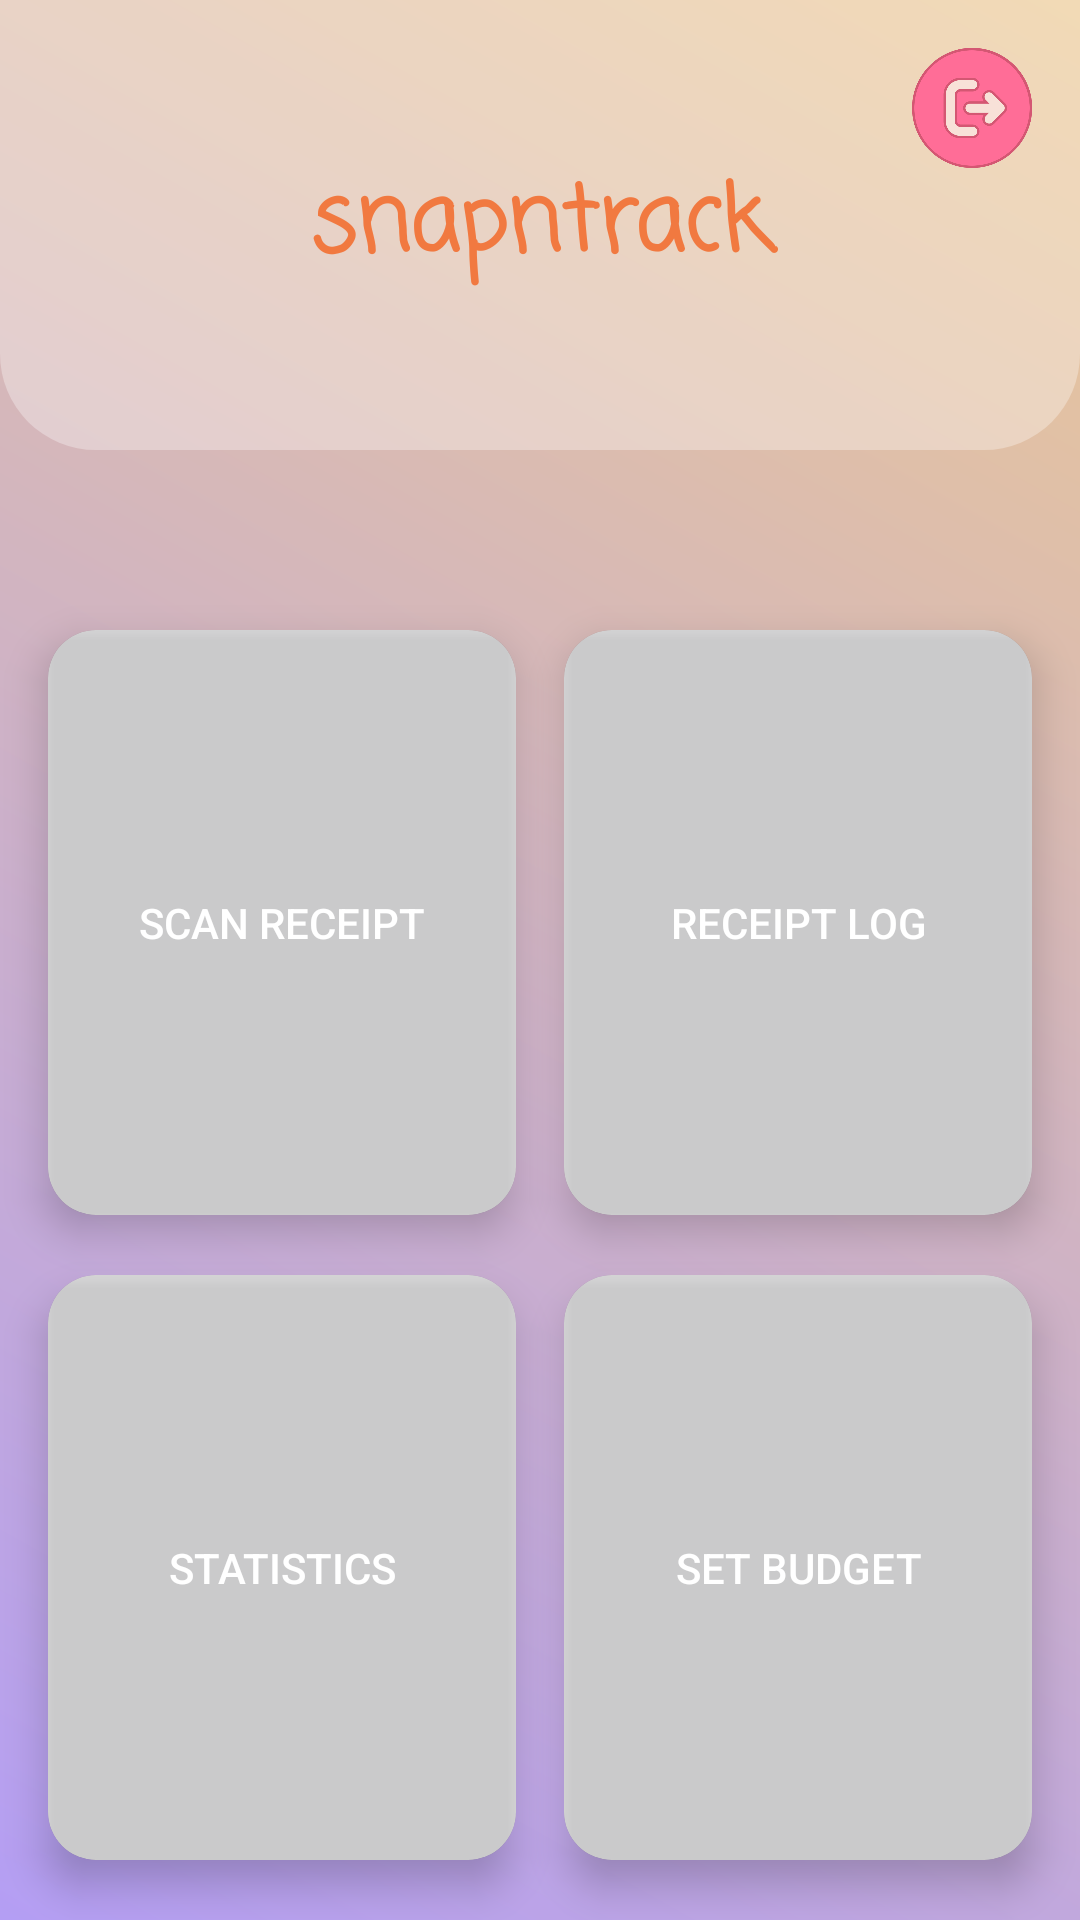

The Android layout XML behind this screen, and the referenced resources:
<!-- AndroidManifest.xml: application theme Theme.SnapNTrack -->
<!-- res/layout/activity_main.xml -->
<?xml version="1.0" encoding="utf-8"?>
<androidx.constraintlayout.widget.ConstraintLayout xmlns:android="http://schemas.android.com/apk/res/android"
    xmlns:app="http://schemas.android.com/apk/res-auto"
    xmlns:tools="http://schemas.android.com/tools"
    android:id="@+id/main"
    android:background="@drawable/gradient_background"
    android:layout_width="match_parent"
    android:layout_height="match_parent"
    tools:context=".MainActivity">

    <TextView
        android:id="@+id/textViewWelcome"
        android:layout_width="wrap_content"
        android:layout_height="wrap_content"
        android:textColor="@color/white"
        android:textSize="24sp"
        android:textStyle="bold"
        app:layout_constraintBottom_toTopOf="@+id/cardView1"
        app:layout_constraintEnd_toEndOf="parent"
        app:layout_constraintStart_toStartOf="parent"
        app:layout_constraintTop_toBottomOf="@+id/topLayout" />

    <androidx.constraintlayout.widget.ConstraintLayout
        android:id="@+id/topLayout"
        android:layout_width="0dp"
        android:layout_height="150dp"
        android:background="@drawable/rounded_bottom_background"
        android:orientation="horizontal"
        android:padding="16dp"
        app:layout_constraintEnd_toEndOf="parent"
        app:layout_constraintStart_toStartOf="parent"
        app:layout_constraintTop_toTopOf="parent">

        
        <TextView
            android:id="@+id/splashText"
            android:layout_width="0dp"
            android:layout_height="wrap_content"
            android:layout_weight="1"
            android:fontFamily="casual"
            android:gravity="center"
            android:text="@string/app_name"
            android:textColor="@color/seconcolor"
            android:textSize="30sp"
            android:textStyle="bold"
            app:layout_constraintBottom_toBottomOf="parent"
            app:layout_constraintEnd_toEndOf="parent"
            app:layout_constraintStart_toStartOf="parent"
            app:layout_constraintTop_toTopOf="parent" />

        
        <androidx.appcompat.widget.AppCompatImageView
            android:id="@+id/logutButton"
            android:layout_width="40dp"
            android:layout_height="40dp"
            android:background="@drawable/logout"
            app:layout_constraintEnd_toEndOf="parent"
            app:layout_constraintTop_toTopOf="parent" />

    </androidx.constraintlayout.widget.ConstraintLayout>

    
    <androidx.cardview.widget.CardView
        android:id="@+id/cardView1"
        android:layout_width="0dp"
        android:layout_height="0dp"
        android:layout_marginStart="16dp"
        android:layout_marginTop="60dp"
        android:layout_marginEnd="8dp"
        app:cardCornerRadius="16dp"
        app:cardElevation="8dp"
        app:layout_constraintBottom_toTopOf="@id/cardView3"
        app:layout_constraintEnd_toStartOf="@+id/cardView2"
        app:layout_constraintStart_toStartOf="parent"
        app:layout_constraintTop_toBottomOf="@+id/topLayout">

        <androidx.appcompat.widget.AppCompatButton
            android:id="@+id/scanReciptButton"
            android:layout_width="match_parent"
            android:layout_height="match_parent"
            android:background="@drawable/card_gradient_background"
            android:text="Scan Receipt"
            android:textColor="@color/white" />
    </androidx.cardview.widget.CardView>

    <androidx.cardview.widget.CardView
        android:id="@+id/cardView2"
        android:layout_width="0dp"
        android:layout_height="0dp"
        android:layout_marginStart="8dp"
        android:layout_marginTop="60dp"
        android:layout_marginEnd="16dp"
        app:cardCornerRadius="16dp"
        app:cardElevation="8dp"
        app:layout_constraintBottom_toTopOf="@id/cardView4"
        app:layout_constraintEnd_toEndOf="parent"
        app:layout_constraintStart_toEndOf="@+id/cardView1"
        app:layout_constraintTop_toBottomOf="@+id/topLayout">

        <androidx.appcompat.widget.AppCompatButton
            android:id="@+id/receiptLogButton"
            android:layout_width="match_parent"
            android:layout_height="match_parent"
            android:background="@drawable/card_gradient_background"
            android:text="Receipt Log"
            android:textColor="@color/white" />
    </androidx.cardview.widget.CardView>

    
    <androidx.cardview.widget.CardView
        android:id="@+id/cardView3"
        android:layout_width="0dp"
        android:layout_height="0dp"
        android:layout_marginStart="16dp"
        android:layout_marginTop="20dp"
        android:layout_marginEnd="8dp"
        android:layout_marginBottom="20dp"
        app:cardCornerRadius="16dp"
        app:cardElevation="8dp"
        app:layout_constraintBottom_toBottomOf="parent"
        app:layout_constraintEnd_toStartOf="@+id/cardView4"
        app:layout_constraintStart_toStartOf="parent"
        app:layout_constraintTop_toBottomOf="@+id/cardView1">

        <androidx.appcompat.widget.AppCompatButton
            android:id="@+id/staticsButton"
            android:layout_width="match_parent"
            android:layout_height="match_parent"
            android:background="@drawable/card_gradient_background"
            android:text="Statistics"
            android:textColor="@color/white" />
    </androidx.cardview.widget.CardView>

    <androidx.cardview.widget.CardView
        android:id="@+id/cardView4"
        android:layout_width="0dp"
        android:layout_height="0dp"
        android:layout_marginStart="8dp"
        android:layout_marginTop="20dp"
        android:layout_marginBottom="20dp"
        android:layout_marginEnd="16dp"
        app:cardCornerRadius="16dp"
        app:cardElevation="8dp"
        app:layout_constraintBottom_toBottomOf="parent"
        app:layout_constraintEnd_toEndOf="parent"
        app:layout_constraintStart_toEndOf="@+id/cardView3"
        app:layout_constraintTop_toBottomOf="@+id/cardView2">

        <androidx.appcompat.widget.AppCompatButton
            android:id="@+id/setBudgetButton"
            android:layout_width="match_parent"
            android:layout_height="match_parent"
            android:background="@drawable/card_gradient_background"
            android:text="Set Budget"
            android:textColor="@color/white" />
    </androidx.cardview.widget.CardView>

</androidx.constraintlayout.widget.ConstraintLayout>
<!-- resources referenced by this layout -->
<resources>
  <color name="seconcolor">#F17940</color>
  <color name="white">#FFFFFFFF</color>
  <!-- drawable card_gradient_background (drawable) -->
  <?xml version="1.0" encoding="utf-8"?>
  <shape xmlns:android="http://schemas.android.com/apk/res/android">
  
      <solid android:color="#507B7A7C"/>
  
  </shape>
  <!-- drawable gradient_background (drawable) -->
  <?xml version="1.0" encoding="utf-8"?>
  <shape xmlns:android="http://schemas.android.com/apk/res/android">
  
      <gradient
          android:startColor="#B49EF4"
      android:endColor="#EBC894"
      android:angle="45"
      android:type="linear" />
  
  
  </shape>
  <!-- drawable logout: png bitmap (drawable, 31066 bytes) -->
  <!-- drawable rounded_bottom_background (drawable) -->
  <?xml version="1.0" encoding="utf-8"?>
  <shape xmlns:android="http://schemas.android.com/apk/res/android">
      <solid android:color="#50FFFFFF" />
      <corners
          android:bottomLeftRadius="32dp"
          android:bottomRightRadius="32dp" />
  </shape>
  <string name="app_name">snapntrack</string>
  <style name="Theme.SnapNTrack" parent="Base.Theme.SnapNTrack" />
  <style name="Base.Theme.SnapNTrack" parent="Theme.Material3.DayNight.NoActionBar">
          
          
      </style>
</resources>
